Run: headless pygame with SDL's dummy video driver; simulated clock (each Clock.tick advances the game by its frame time, no real sleeping); random seed 0; keys injected as events and as key.get_pressed() state; no mouse input.
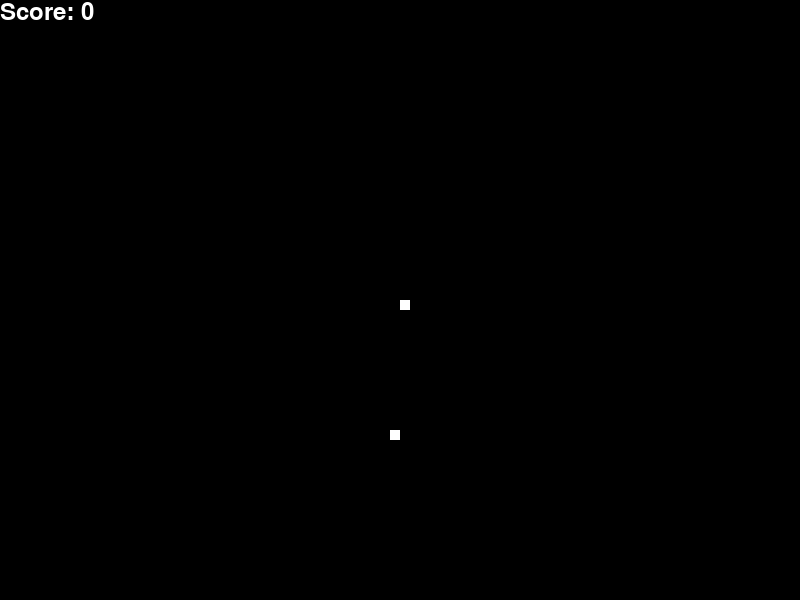
Frame 1 of 2 · flips 1–60 · no input
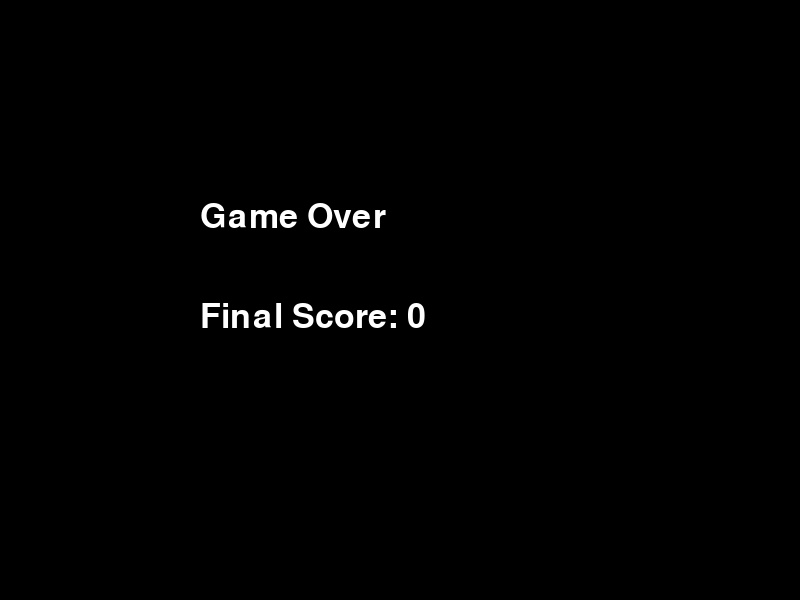
Frame 2 of 2 · flips 61–180 · tapped SPACE, RETURN · held RIGHT (→), D (game ended)

The pygame program that drew these frames:

import pygame
import random
import time
import sys

# Initialize Pygame
pygame.init()

# Set the size of the game window
window_width = 800
window_height = 600
game_window = pygame.display.set_mode((window_width, window_height))

# Set the title of the window
pygame.display.set_caption('Snake Game')

# Colors
black = (0, 0, 0)
white = (255, 255, 255)

# Snake properties
snake_size = 10
snake_speed = 15
snake_segments = []
snake_length = 1

# Initial snake position
snake_x = window_width / 2
snake_y = window_height / 2
snake_x_change = 0
snake_y_change = 0

# Food initial position
food_x = round(random.randrange(0, window_width - snake_size) / 10.0) * 10.0
food_y = round(random.randrange(0, window_height - snake_size) / 10.0) * 10.0

# Score
score = 0

# Clock to control the game's frame rate
clock = pygame.time.Clock()

# Function to display the score
def show_score():
    font = pygame.font.SysFont(None, 35)
    score_text = font.render("Score: " + str(score), True, white)
    game_window.blit(score_text, [0, 0])

# Function to show game over message
def game_over_message():
    font = pygame.font.SysFont('times new roman', 50)
    game_over_text = font.render("Game Over", True, white)
    final_score_text = font.render("Final Score: " + str(score), True, white)
    game_window.fill(black)
    game_window.blit(game_over_text, [window_width / 4, window_height / 3])
    game_window.blit(final_score_text, [window_width / 4, window_height / 2])
    pygame.display.update()
    time.sleep(3)
    pygame.quit()
    sys.exit()

# Game loop
running = True
while running:
    for event in pygame.event.get():
        if event.type == pygame.QUIT:
            running = False
        elif event.type == pygame.KEYDOWN:
            if event.key == pygame.K_LEFT and snake_x_change == 0:
                snake_x_change = -snake_size
                snake_y_change = 0
            elif event.key == pygame.K_RIGHT and snake_x_change == 0:
                snake_x_change = snake_size
                snake_y_change = 0
            elif event.key == pygame.K_UP and snake_y_change == 0:
                snake_y_change = -snake_size
                snake_x_change = 0
            elif event.key == pygame.K_DOWN and snake_y_change == 0:
                snake_y_change = snake_size
                snake_x_change = 0

    # Update snake position
    snake_x += snake_x_change
    snake_y += snake_y_change

    # Snake growth
    snake_head = [snake_x, snake_y]
    snake_segments.append(snake_head)
    if len(snake_segments) > snake_length:
        del snake_segments[0]

    # Collision with boundaries
    if snake_x >= window_width or snake_x < 0 or snake_y >= window_height or snake_y < 0:
        game_over_message()

    # Collision with self
    for segment in snake_segments[:-1]:
        if segment == snake_head:
            game_over_message()

    # Eat food
    if snake_x == food_x and snake_y == food_y:
        score += 1
        snake_length += 1
        food_x = round(random.randrange(0, window_width - snake_size) / 10.0) * 10.0
        food_y = round(random.randrange(0, window_height - snake_size) / 10.0) * 10.0

    # Fill the background
    game_window.fill(black)

    # Draw the food
    pygame.draw.rect(game_window, white, [food_x, food_y, snake_size, snake_size])

    # Draw the snake
    for segment in snake_segments:
        pygame.draw.rect(game_window, white, [segment[0], segment[1], snake_size, snake_size])

    # Display the score
    show_score()

    # Update the display
    pygame.display.update()

    # Control the frame rate
    clock.tick(snake_speed)

# Quit the game
pygame.quit()
